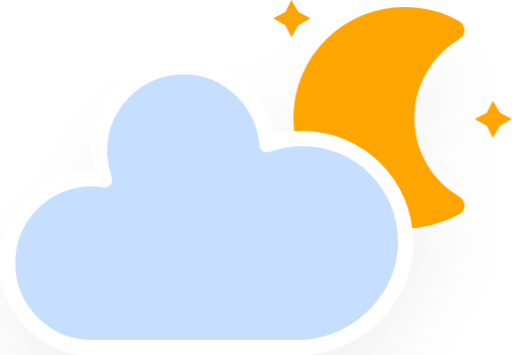
t = 0.00 s
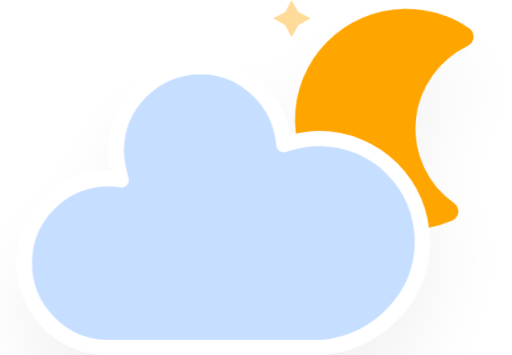
t = 5.00 s
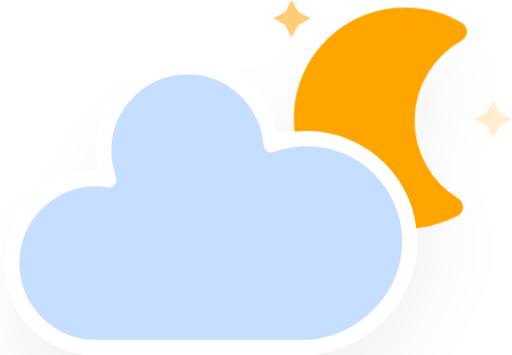
t = 5.75 s
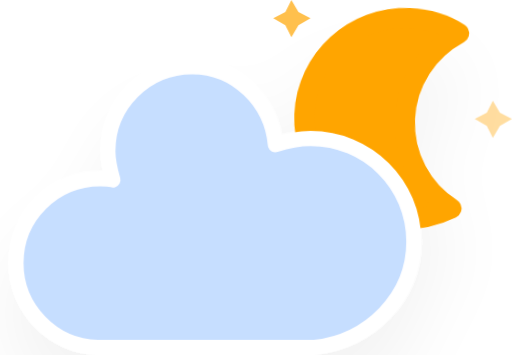
t = 6.50 s
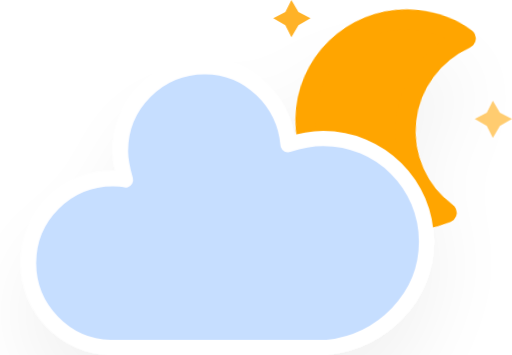
t = 7.25 s
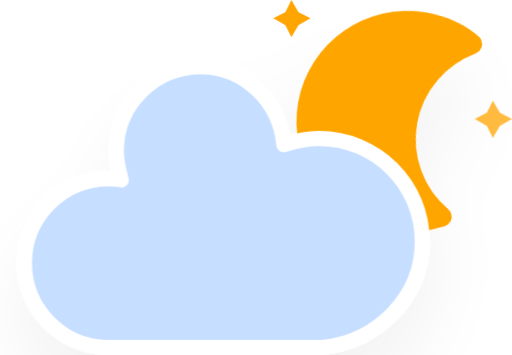
t = 8.00 s

The animated SVG that drew these frames (rendered in a browser with its animation timeline set to each time). Animation: 4 CSS @keyframes rules; frames cover the first 8.00 s, repeats indefinitely.

<svg xmlns="http://www.w3.org/2000/svg" version="1.1" viewBox="11.5 3.2 40.66 28.2">
  <defs>
    <filter id="blur" x="-.19471" y="-.26087" width="1.3744" height="1.6884">
      <feGaussianBlur in="SourceAlpha" stdDeviation="3"/>
      <feOffset dx="0" dy="4" result="offsetblur"/>
      <feComponentTransfer>
        <feFuncA slope="0.05" type="linear"/>
      </feComponentTransfer>
      <feMerge>
        <feMergeNode/>
        <feMergeNode in="SourceGraphic"/>
      </feMerge>
    </filter>
    <style type="text/css">
      <![CDATA[
      /*
** CLOUDS
*/
      @keyframes am-weather-cloud-2 {
        0% {
          -webkit-transform: translate(0px, 0px);
          -moz-transform: translate(0px, 0px);
          -ms-transform: translate(0px, 0px);
          transform: translate(0px, 0px);
        }

        50% {
          -webkit-transform: translate(2px, 0px);
          -moz-transform: translate(2px, 0px);
          -ms-transform: translate(2px, 0px);
          transform: translate(2px, 0px);
        }

        100% {
          -webkit-transform: translate(0px, 0px);
          -moz-transform: translate(0px, 0px);
          -ms-transform: translate(0px, 0px);
          transform: translate(0px, 0px);
        }
      }

      .am-weather-cloud-2 {
        -webkit-animation-name: am-weather-cloud-2;
        -moz-animation-name: am-weather-cloud-2;
        animation-name: am-weather-cloud-2;
        -webkit-animation-duration: 3s;
        -moz-animation-duration: 3s;
        animation-duration: 3s;
        -webkit-animation-timing-function: linear;
        -moz-animation-timing-function: linear;
        animation-timing-function: linear;
        -webkit-animation-iteration-count: infinite;
        -moz-animation-iteration-count: infinite;
        animation-iteration-count: infinite;
      }

      /*
** MOON
*/
      @keyframes am-weather-moon {
        0% {
          -webkit-transform: rotate(0deg);
          -moz-transform: rotate(0deg);
          -ms-transform: rotate(0deg);
          transform: rotate(0deg);
        }

        50% {
          -webkit-transform: rotate(15deg);
          -moz-transform: rotate(15deg);
          -ms-transform: rotate(15deg);
          transform: rotate(15deg);
        }

        100% {
          -webkit-transform: rotate(0deg);
          -moz-transform: rotate(0deg);
          -ms-transform: rotate(0deg);
          transform: rotate(0deg);
        }
      }

      .am-weather-moon {
        -webkit-animation-name: am-weather-moon;
        -moz-animation-name: am-weather-moon;
        -ms-animation-name: am-weather-moon;
        animation-name: am-weather-moon;
        -webkit-animation-duration: 6s;
        -moz-animation-duration: 6s;
        -ms-animation-duration: 6s;
        animation-duration: 6s;
        -webkit-animation-timing-function: linear;
        -moz-animation-timing-function: linear;
        -ms-animation-timing-function: linear;
        animation-timing-function: linear;
        -webkit-animation-iteration-count: infinite;
        -moz-animation-iteration-count: infinite;
        -ms-animation-iteration-count: infinite;
        animation-iteration-count: infinite;
        -webkit-transform-origin: 12.5px 15.15px 0;
        /* TODO FF CENTER ISSUE */
        -moz-transform-origin: 12.5px 15.15px 0;
        /* TODO FF CENTER ISSUE */
        -ms-transform-origin: 12.5px 15.15px 0;
        /* TODO FF CENTER ISSUE */
        transform-origin: 12.5px 15.15px 0;
        /* TODO FF CENTER ISSUE */
      }

      @keyframes am-weather-moon-star-1 {
        0% {
          opacity: 0;
        }

        100% {
          opacity: 1;
        }
      }

      .am-weather-moon-star-1 {
        -webkit-animation-name: am-weather-moon-star-1;
        -moz-animation-name: am-weather-moon-star-1;
        -ms-animation-name: am-weather-moon-star-1;
        animation-name: am-weather-moon-star-1;
        -webkit-animation-delay: 3s;
        -moz-animation-delay: 3s;
        -ms-animation-delay: 3s;
        animation-delay: 3s;
        -webkit-animation-duration: 5s;
        -moz-animation-duration: 5s;
        -ms-animation-duration: 5s;
        animation-duration: 5s;
        -webkit-animation-timing-function: linear;
        -moz-animation-timing-function: linear;
        -ms-animation-timing-function: linear;
        animation-timing-function: linear;
        -webkit-animation-iteration-count: 1;
        -moz-animation-iteration-count: 1;
        -ms-animation-iteration-count: 1;
        animation-iteration-count: 1;
      }

      @keyframes am-weather-moon-star-2 {
        0% {
          opacity: 0;
        }

        100% {
          opacity: 1;
        }
      }

      .am-weather-moon-star-2 {
        -webkit-animation-name: am-weather-moon-star-2;
        -moz-animation-name: am-weather-moon-star-2;
        -ms-animation-name: am-weather-moon-star-2;
        animation-name: am-weather-moon-star-2;
        -webkit-animation-delay: 5s;
        -moz-animation-delay: 5s;
        -ms-animation-delay: 5s;
        animation-delay: 5s;
        -webkit-animation-duration: 4s;
        -moz-animation-duration: 4s;
        -ms-animation-duration: 4s;
        animation-duration: 4s;
        -webkit-animation-timing-function: linear;
        -moz-animation-timing-function: linear;
        -ms-animation-timing-function: linear;
        animation-timing-function: linear;
        -webkit-animation-iteration-count: 1;
        -moz-animation-iteration-count: 1;
        -ms-animation-iteration-count: 1;
        animation-iteration-count: 1;
      }
      ]]>
    </style>
  </defs>
  <g transform="translate(16,-2)" filter="url(#blur)">
    <g transform="matrix(.8 0 0 .8 16 4)">
      <g class="am-weather-moon-star-1" style="-moz-animation-delay:3s;-moz-animation-duration:5s;-moz-animation-iteration-count:1;-moz-animation-name:am-weather-moon-star-1;-moz-animation-timing-function:linear;-ms-animation-delay:3s;-ms-animation-duration:5s;-ms-animation-iteration-count:1;-ms-animation-name:am-weather-moon-star-1;-ms-animation-timing-function:linear;-webkit-animation-delay:3s;-webkit-animation-duration:5s;-webkit-animation-iteration-count:1;-webkit-animation-name:am-weather-moon-star-1;-webkit-animation-timing-function:linear">
        <polygon points="1.5 3.3 2.7 2.7 3.3 1.5 4 2.7 5.2 3.3 4 4 3.3 5.2 2.7 4" fill="#ffa500" stroke-miterlimit="10"/>
      </g>
      <g class="am-weather-moon-star-2" style="-moz-animation-delay:5s;-moz-animation-duration:4s;-moz-animation-iteration-count:1;-moz-animation-name:am-weather-moon-star-2;-moz-animation-timing-function:linear;-ms-animation-delay:5s;-ms-animation-duration:4s;-ms-animation-iteration-count:1;-ms-animation-name:am-weather-moon-star-2;-ms-animation-timing-function:linear;-webkit-animation-delay:5s;-webkit-animation-duration:4s;-webkit-animation-iteration-count:1;-webkit-animation-name:am-weather-moon-star-2;-webkit-animation-timing-function:linear">
        <polygon transform="translate(20,10)" points="1.5 3.3 2.7 2.7 3.3 1.5 4 2.7 5.2 3.3 4 4 3.3 5.2 2.7 4" fill="#ffa500" stroke-miterlimit="10"/>
      </g>
      <g class="am-weather-moon" style="-moz-animation-duration:6s;-moz-animation-iteration-count:infinite;-moz-animation-name:am-weather-moon;-moz-animation-timing-function:linear;-moz-transform-origin:12.5px 15.15px 0;-ms-animation-duration:6s;-ms-animation-iteration-count:infinite;-ms-animation-name:am-weather-moon;-ms-animation-timing-function:linear;-ms-transform-origin:12.5px 15.15px 0;-webkit-animation-duration:6s;-webkit-animation-iteration-count:infinite;-webkit-animation-name:am-weather-moon;-webkit-animation-timing-function:linear;-webkit-transform-origin:12.5px 15.15px 0">
        <path d="m14.5 13.2c0-3.7 2-6.9 5-8.7-1.5-0.9-3.2-1.3-5-1.3-5.5 0-10 4.5-10 10s4.5 10 10 10c1.8 0 3.5-0.5 5-1.3-3-1.7-5-5-5-8.7z" fill="#ffa500" stroke="#ffa500" stroke-linejoin="round" stroke-width="2"/>
      </g>
    </g>
    <g class="am-weather-cloud-2" style="-moz-animation-duration:3s;-moz-animation-iteration-count:infinite;-moz-animation-name:am-weather-cloud-2;-moz-animation-timing-function:linear;-webkit-animation-duration:3s;-webkit-animation-iteration-count:infinite;-webkit-animation-name:am-weather-cloud-2;-webkit-animation-timing-function:linear">
      <path transform="translate(-20,-11)" d="m47.7 35.4c0-4.6-3.7-8.2-8.2-8.2-1 0-1.9 0.2-2.8 0.5-0.3-3.4-3.1-6.2-6.6-6.2-3.7 0-6.7 3-6.7 6.7 0 0.8 0.2 1.6 0.4 2.3-0.3-0.1-0.7-0.1-1-0.1-3.7 0-6.7 3-6.7 6.7 0 3.6 2.9 6.6 6.5 6.7h17.2c4.4-0.5 7.9-4 7.9-8.4z" fill="#c6deff" stroke="#fff" stroke-linejoin="round" stroke-width="1.2"/>
    </g>
  </g>
</svg>